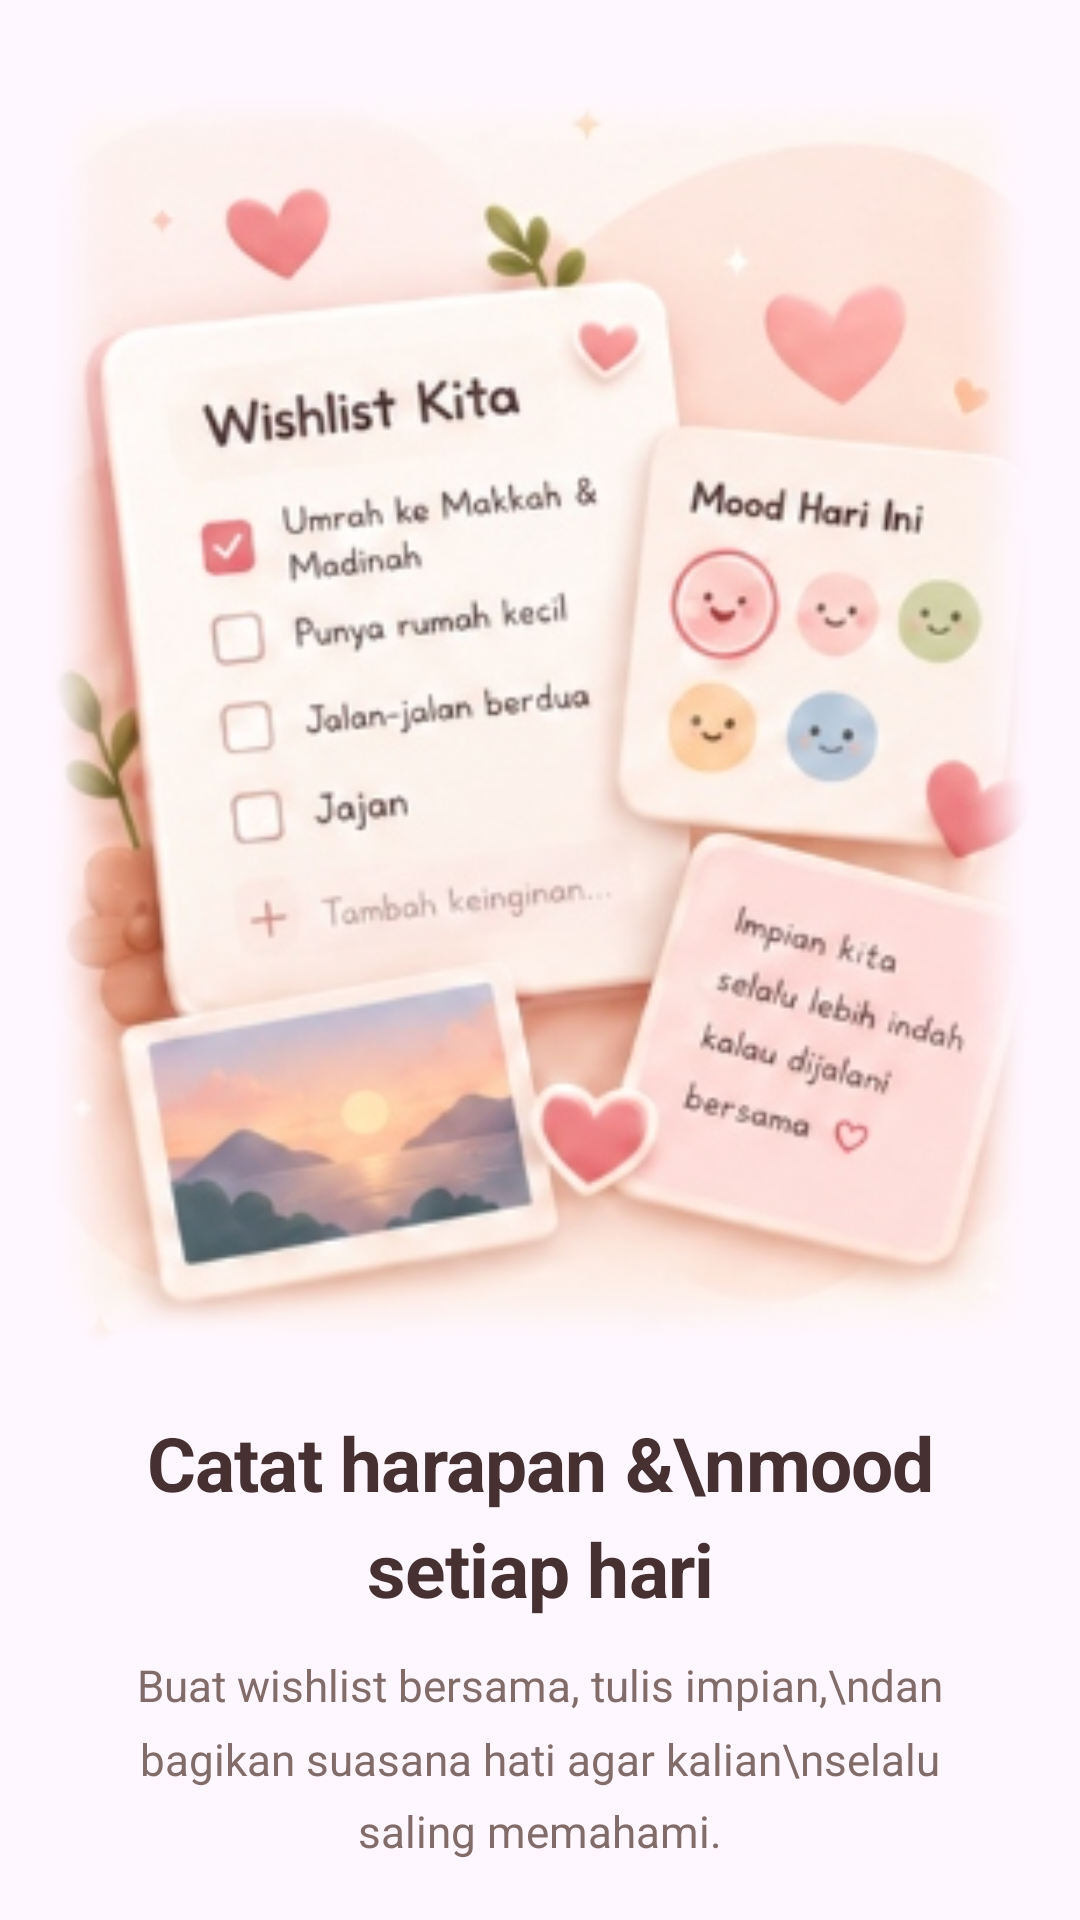

Write the Android layout XML for this screen, with the resource values it uses.
<!-- AndroidManifest.xml: application theme Theme.Almaira -->
<!-- res/layout/slide_onboard_2.xml -->
<?xml version="1.0" encoding="utf-8"?>
<LinearLayout xmlns:android="http://schemas.android.com/apk/res/android"
    android:layout_width="match_parent"
    android:layout_height="match_parent"
    android:clipChildren="false"
    android:clipToPadding="false"
    android:gravity="center_horizontal"
    android:orientation="vertical"
    android:paddingTop="16dp"
    android:paddingBottom="12dp">

    
    <ImageView
        android:id="@+id/slide_illustration"
        android:layout_width="match_parent"
        android:layout_height="0dp"
        android:layout_weight="1"
        android:adjustViewBounds="true"
        android:contentDescription="@null"
        android:paddingHorizontal="14dp"
        android:scaleType="fitCenter"
        android:src="@drawable/ill_onboard_2" />

    
    <TextView
        android:id="@+id/slide_title"
        android:layout_width="wrap_content"
        android:layout_height="wrap_content"
        android:layout_marginTop="10dp"
        android:gravity="center"
        android:letterSpacing="-0.01"
        android:lineSpacingMultiplier="1.18"
        android:paddingHorizontal="28dp"
        android:text="Catat harapan &amp;\nmood setiap hari"
        android:textColor="@color/text_primary"
        android:textSize="25sp"
        android:textStyle="bold" />

    
    <TextView
        android:id="@+id/slide_subtitle"
        android:layout_width="wrap_content"
        android:layout_height="wrap_content"
        android:layout_marginTop="12dp"
        android:layout_marginBottom="8dp"
        android:gravity="center"
        android:lineSpacingMultiplier="1.38"
        android:paddingHorizontal="32dp"
        android:text="Buat wishlist bersama, tulis impian,\ndan bagikan suasana hati agar kalian\nselalu saling memahami."
        android:textColor="@color/text_secondary"
        android:textSize="14.5sp" />

</LinearLayout>
<!-- resources referenced by this layout -->
<resources>
  <color name="text_primary">#FF463032</color>
  <color name="text_secondary">#FF826C6A</color>
  <!-- drawable ill_onboard_2: png bitmap (drawable, 185721 bytes) -->
  <style name="Theme.Almaira" parent="Base.Theme.Almaira" />
  <style name="Base.Theme.Almaira" parent="Theme.Material3.DayNight.NoActionBar">
          <item name="colorPrimary">@color/deep_rose_plum</item>
          <item name="android:statusBarColor">@android:color/transparent</item>
          <item name="android:navigationBarColor">@android:color/transparent</item>
          <item name="android:navigationBarDividerColor" tools:targetApi="p">@android:color/transparent</item>
          <item name="android:windowLightStatusBar">true</item>
          <item name="android:windowLightNavigationBar">true</item>
          <item name="android:windowAnimationStyle">@style/Animation.Almaira.Fade</item>
      </style>
  <color name="deep_rose_plum">#FF463032</color>
  <style name="Animation.Almaira.Fade" parent="@android:style/Animation.Activity">
          <item name="android:activityOpenEnterAnimation">@anim/fade_in</item>
          <item name="android:activityOpenExitAnimation">@anim/fade_out</item>
          <item name="android:activityCloseEnterAnimation">@anim/fade_in</item>
          <item name="android:activityCloseExitAnimation">@anim/fade_out</item>
      </style>
</resources>
